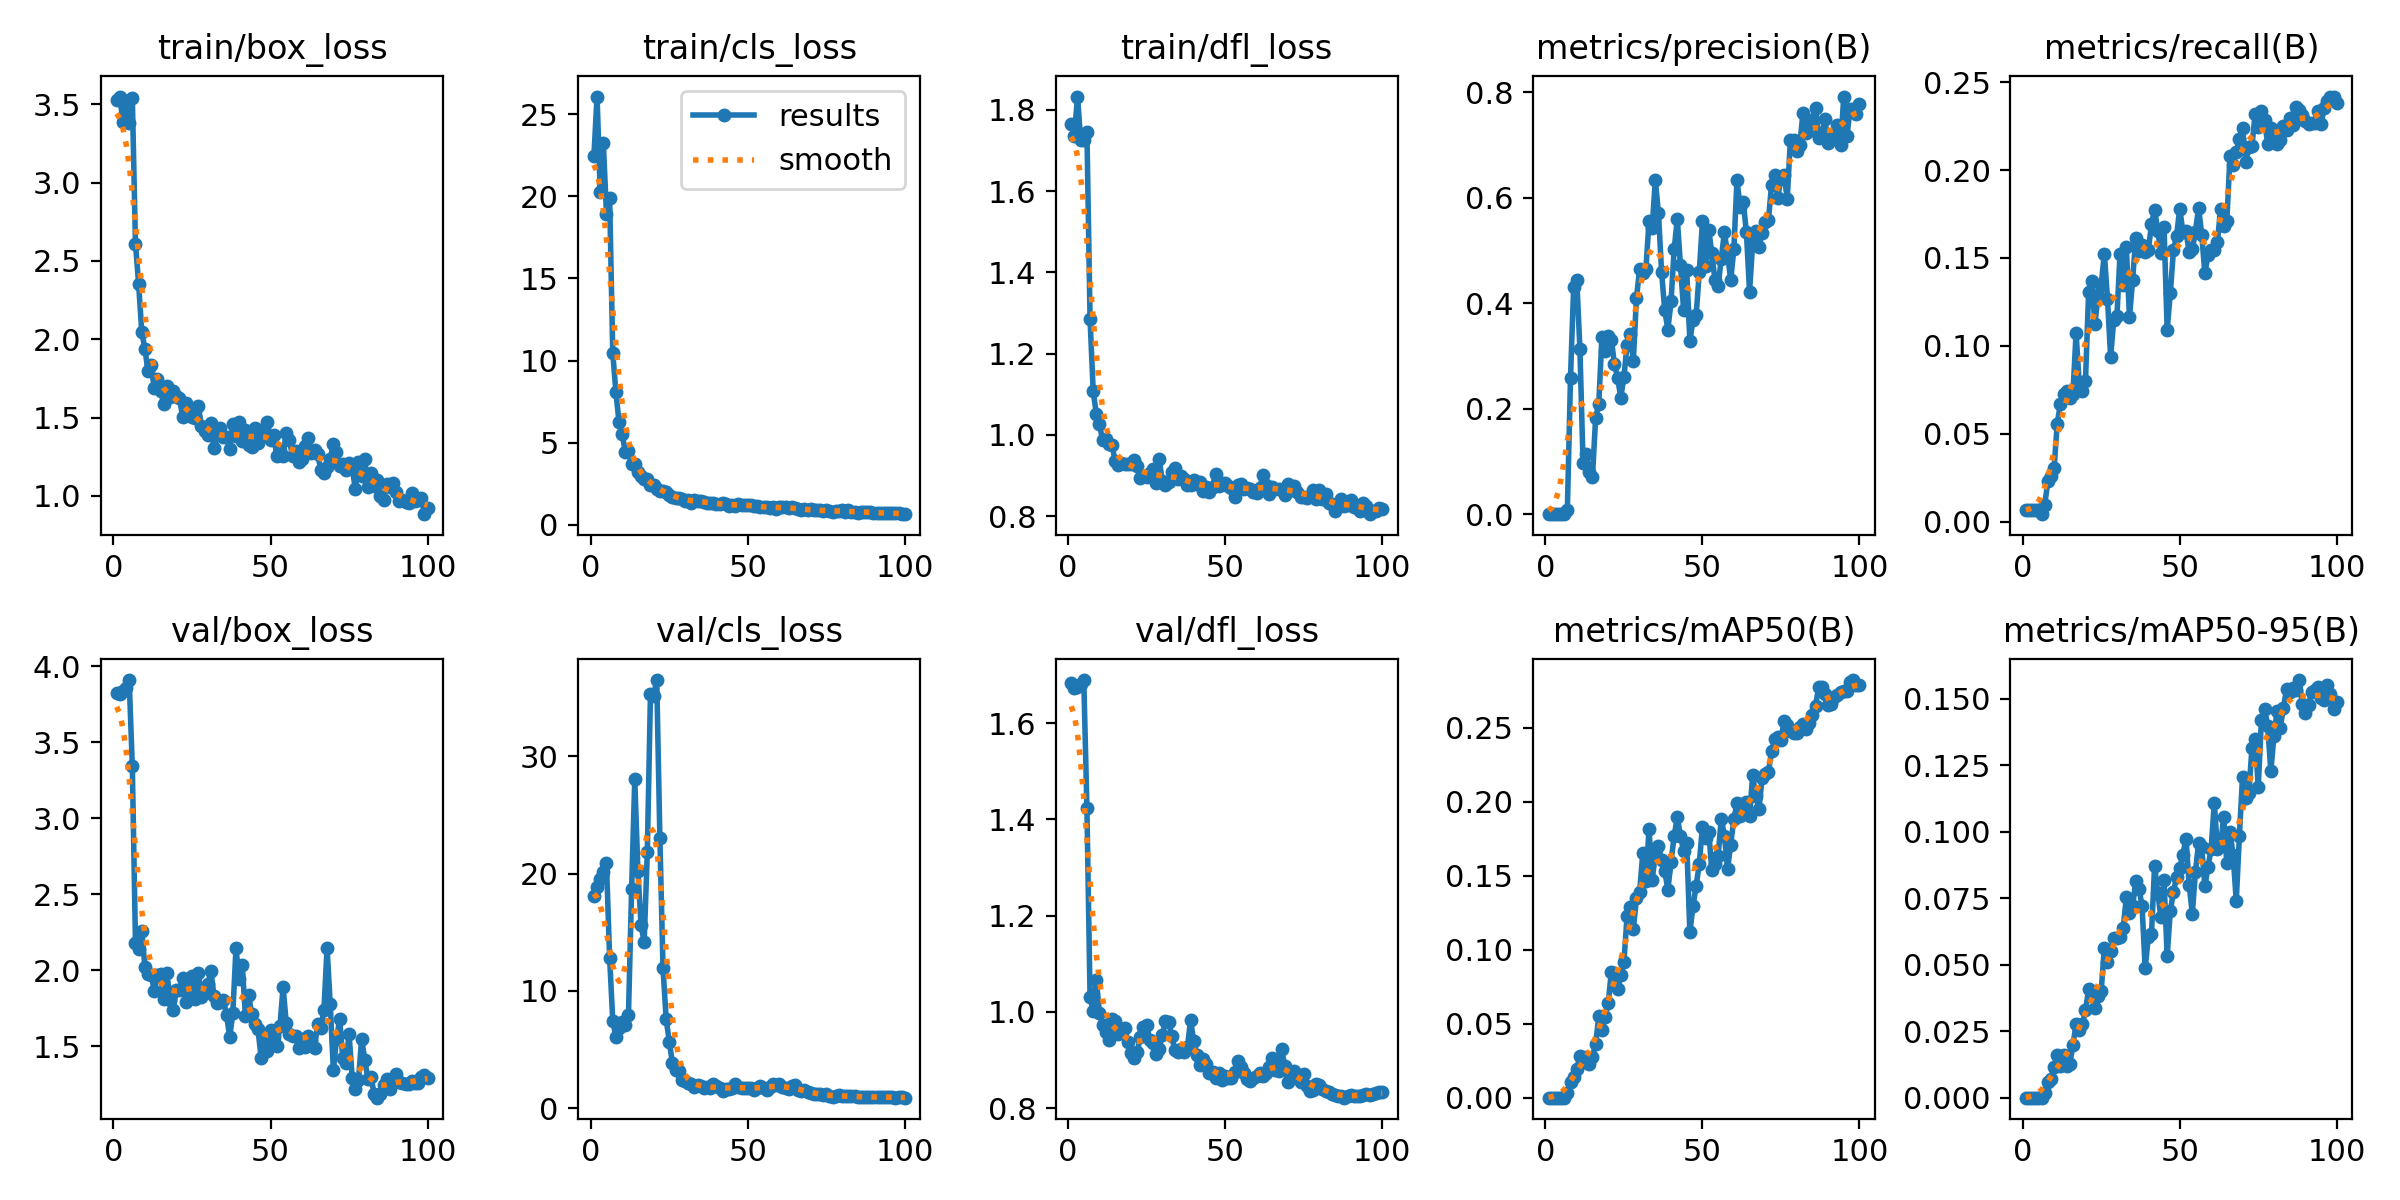

The data file committed next to this chart (first rows):
epoch, time, train/box_loss, train/cls_loss, train/dfl_loss, metrics/precision(B), metrics/recall(B), metrics/mAP50(B), metrics/mAP50-95(B), val/box_loss, val/cls_loss, val/dfl_loss, lr/pg0, lr/pg1, lr/pg2
1, 3.893, 3.525, 22.48, 1.764, 0.00011, 0.00649, 6e-05, 1e-05, 3.823, 18.12, 1.684, 1e-05, 1e-05, 1e-05
2, 7.347, 3.55, 26.09, 1.736, 0.00011, 0.00649, 6e-05, 2e-05, 3.817, 18.84, 1.673, 2.9703e-05, 2.9703e-05, 2.9703e-05
3, 10.04, 3.388, 20.25, 1.833, 0.00011, 0.00649, 6e-05, 1e-05, 3.839, 19.58, 1.675, 4.901e-05, 4.901e-05, 4.901e-05
4, 12.67, 3.521, 23.23, 1.726, 0.00011, 0.00649, 6e-05, 2e-05, 3.858, 20.15, 1.681, 6.7921e-05, 6.7921e-05, 6.7921e-05
5, 15.26, 3.378, 18.95, 1.726, 0.00011, 0.00649, 6e-05, 1e-05, 3.91, 20.86, 1.69, 8.6436e-05, 8.6436e-05, 8.6436e-05
6, 17.83, 3.539, 19.89, 1.746, 0.0001, 0.00433, 5e-05, 2e-05, 3.341, 12.83, 1.424, 0.0001046, 0.0001046, 0.0001046
7, 20.7, 2.611, 10.49, 1.284, 0.00848, 0.00939, 0.00303, 0.00169, 2.181, 7.466, 1.03, 0.0001223, 0.0001223, 0.0001223
8, 23.62, 2.354, 8.059, 1.107, 0.2592, 0.02296, 0.01097, 0.00582, 2.141, 6.08, 1.003, 0.0001396, 0.0001396, 0.0001396
9, 26.56, 2.049, 6.251, 1.051, 0.4301, 0.02617, 0.01432, 0.007, 2.26, 6.836, 1.066, 0.0001565, 0.0001565, 0.0001565
10, 29.53, 1.938, 5.526, 1.026, 0.4435, 0.03035, 0.01967, 0.01168, 2.023, 7.306, 0.9982, 0.0001731, 0.0001731, 0.0001731
11, 32.45, 1.797, 4.419, 0.9866, 0.3127, 0.05587, 0.02799, 0.01621, 1.977, 7.072, 0.9732, 0.0001892, 0.0001892, 0.0001892
12, 35.38, 1.835, 4.463, 0.9887, 0.09659, 0.06688, 0.02396, 0.01195, 1.97, 7.956, 0.9592, 0.000205, 0.000205, 0.000205
13, 38.22, 1.688, 3.672, 0.9786, 0.1145, 0.07288, 0.02775, 0.01596, 1.862, 18.66, 0.9425, 0.0002203, 0.0002203, 0.0002203
14, 41.03, 1.744, 3.707, 0.9745, 0.07911, 0.07419, 0.02303, 0.01202, 1.966, 28.04, 0.9858, 0.0002353, 0.0002353, 0.0002353
15, 43.85, 1.667, 3.204, 0.935, 0.07124, 0.07043, 0.02752, 0.01259, 1.973, 20.25, 0.9809, 0.0002498, 0.0002498, 0.0002498
16, 46.65, 1.589, 2.947, 0.9257, 0.1833, 0.07282, 0.03639, 0.01991, 1.813, 15.63, 0.9542, 0.000264, 0.000264, 0.000264
17, 49.44, 1.704, 2.762, 0.93, 0.2092, 0.1074, 0.05491, 0.02754, 1.98, 14.14, 0.965, 0.0002777, 0.0002777, 0.0002777
18, 52.21, 1.63, 2.756, 0.929, 0.3366, 0.07859, 0.04597, 0.02549, 1.806, 21.84, 0.9669, 0.0002911, 0.0002911, 0.0002911
19, 54.95, 1.668, 2.431, 0.9283, 0.3098, 0.07443, 0.05444, 0.02763, 1.737, 35.29, 0.9368, 0.0003041, 0.0003041, 0.0003041
20, 57.72, 1.635, 2.393, 0.9278, 0.3373, 0.08028, 0.06384, 0.03282, 1.871, 35.14, 0.9153, 0.0003166, 0.0003166, 0.0003166
21, 60.46, 1.626, 2.153, 0.9368, 0.3307, 0.1309, 0.08515, 0.04083, 1.867, 36.5, 0.9046, 0.0003288, 0.0003288, 0.0003288
22, 63.19, 1.506, 2.08, 0.9226, 0.2847, 0.137, 0.08401, 0.03811, 1.95, 23.03, 0.9169, 0.0003406, 0.0003406, 0.0003406
23, 65.87, 1.592, 2.08, 0.8945, 0.2584, 0.1124, 0.07344, 0.03386, 1.791, 11.92, 0.9483, 0.000352, 0.000352, 0.000352
24, 68.58, 1.522, 1.997, 0.8995, 0.2212, 0.1286, 0.08265, 0.03834, 1.871, 7.591, 0.9683, 0.000363, 0.000363, 0.000363
25, 71.28, 1.502, 1.813, 0.8954, 0.2599, 0.1348, 0.09154, 0.04021, 1.963, 5.659, 0.9732, 0.0003736, 0.0003736, 0.0003736
26, 74.01, 1.495, 1.697, 0.906, 0.3207, 0.1525, 0.1227, 0.05632, 1.809, 3.835, 0.9414, 0.0003838, 0.0003838, 0.0003838
27, 76.73, 1.576, 1.636, 0.9159, 0.341, 0.1266, 0.129, 0.05118, 1.983, 3.245, 0.9353, 0.0003936, 0.0003936, 0.0003936
28, 79.4, 1.449, 1.623, 0.8814, 0.2907, 0.09367, 0.114, 0.0552, 1.823, 3.161, 0.9129, 0.000403, 0.000403, 0.000403
29, 82.09, 1.411, 1.545, 0.9396, 0.4105, 0.1149, 0.1347, 0.06018, 1.852, 2.374, 0.9237, 0.000412, 0.000412, 0.000412
30, 84.79, 1.389, 1.415, 0.8864, 0.4642, 0.1168, 0.1387, 0.06018, 1.906, 2.329, 0.952, 0.0004206, 0.0004206, 0.0004206
31, 87.51, 1.462, 1.501, 0.8758, 0.4577, 0.1525, 0.1651, 0.06055, 1.994, 2.129, 0.9808, 0.0004288, 0.0004288, 0.0004288
32, 90.21, 1.304, 1.348, 0.8837, 0.4642, 0.1347, 0.1464, 0.06395, 1.831, 2.035, 0.9786, 0.0004367, 0.0004367, 0.0004367
33, 92.93, 1.386, 1.527, 0.9091, 0.556, 0.1562, 0.1817, 0.07536, 1.785, 1.839, 0.9494, 0.0004441, 0.0004441, 0.0004441
34, 95.67, 1.435, 1.445, 0.9184, 0.5423, 0.1164, 0.1474, 0.06935, 1.791, 1.934, 0.9204, 0.0004511, 0.0004511, 0.0004511
35, 98.32, 1.375, 1.421, 0.8905, 0.6335, 0.1374, 0.1639, 0.07194, 1.803, 1.916, 0.9174, 0.0004577, 0.0004577, 0.0004577
36, 101, 1.373, 1.394, 0.8982, 0.5708, 0.1616, 0.1699, 0.08157, 1.705, 1.688, 0.9234, 0.000464, 0.000464, 0.000464
37, 103.7, 1.299, 1.336, 0.8904, 0.4589, 0.1542, 0.1605, 0.07867, 1.559, 1.78, 0.9175, 0.0004698, 0.0004698, 0.0004698
38, 106.3, 1.459, 1.322, 0.8758, 0.3865, 0.1572, 0.1534, 0.0723, 1.718, 1.711, 0.9272, 0.0004753, 0.0004753, 0.0004753
39, 109, 1.385, 1.308, 0.8761, 0.35, 0.1532, 0.1404, 0.04866, 2.146, 2.022, 0.983, 0.0004803, 0.0004803, 0.0004803
40, 111.7, 1.473, 1.287, 0.8879, 0.4033, 0.1543, 0.1595, 0.06056, 1.941, 1.918, 0.9388, 0.000485, 0.000485, 0.000485
41, 114.3, 1.35, 1.272, 0.8789, 0.5022, 0.1692, 0.1768, 0.06146, 2.036, 1.709, 0.9115, 0.0004892, 0.0004892, 0.0004892
42, 117, 1.423, 1.294, 0.885, 0.5595, 0.1775, 0.1898, 0.08731, 1.7, 1.454, 0.8904, 0.0004931, 0.0004931, 0.0004931
43, 119.7, 1.325, 1.27, 0.8618, 0.4721, 0.1655, 0.1769, 0.07719, 1.84, 1.636, 0.9017, 0.0004966, 0.0004966, 0.0004966
44, 122.4, 1.315, 1.138, 0.8723, 0.388, 0.1531, 0.1669, 0.06791, 1.711, 1.619, 0.8926, 0.0004996, 0.0004996, 0.0004996
45, 125, 1.435, 1.224, 0.8586, 0.4624, 0.1679, 0.1721, 0.08185, 1.644, 1.688, 0.8736, 0.0005023, 0.0005023, 0.0005023
46, 127.7, 1.335, 1.15, 0.8727, 0.3278, 0.109, 0.1119, 0.05328, 1.611, 2.037, 0.8744, 0.0005046, 0.0005046, 0.0005046
47, 130.3, 1.394, 1.231, 0.9047, 0.3687, 0.13, 0.1295, 0.07014, 1.424, 1.823, 0.863, 0.0005065, 0.0005065, 0.0005065
48, 133, 1.401, 1.174, 0.8744, 0.3774, 0.1544, 0.1431, 0.07757, 1.547, 1.716, 0.8722, 0.000508, 0.000508, 0.000508
49, 135.6, 1.475, 1.219, 0.8821, 0.4589, 0.1626, 0.1581, 0.08291, 1.469, 1.683, 0.8577, 0.0005091, 0.0005091, 0.0005091
50, 138.3, 1.355, 1.217, 0.8808, 0.555, 0.1781, 0.1832, 0.08651, 1.609, 1.712, 0.8663, 0.0005098, 0.0005098, 0.0005098
51, 140.9, 1.389, 1.201, 0.8731, 0.4709, 0.1649, 0.1759, 0.09149, 1.563, 1.741, 0.8637, 0.000505, 0.000505, 0.000505
52, 143.6, 1.253, 1.13, 0.8692, 0.5391, 0.1652, 0.1798, 0.09746, 1.499, 1.536, 0.863, 0.0004951, 0.0004951, 0.0004951
53, 146.3, 1.286, 1.149, 0.8468, 0.4948, 0.1535, 0.1536, 0.08006, 1.63, 1.742, 0.8755, 0.0004852, 0.0004852, 0.0004852
54, 149, 1.253, 1.055, 0.8765, 0.4435, 0.1549, 0.1582, 0.06924, 1.891, 1.913, 0.8974, 0.0004753, 0.0004753, 0.0004753
55, 151.6, 1.402, 1.062, 0.8795, 0.4331, 0.1649, 0.1634, 0.08493, 1.652, 1.691, 0.8851, 0.0004654, 0.0004654, 0.0004654
56, 154.3, 1.359, 1.092, 0.866, 0.4843, 0.1786, 0.1886, 0.09596, 1.577, 1.576, 0.8734, 0.0004555, 0.0004555, 0.0004555
57, 157, 1.252, 1.019, 0.8701, 0.5351, 0.1633, 0.177, 0.09415, 1.564, 1.806, 0.8599, 0.0004456, 0.0004456, 0.0004456
58, 159.7, 1.286, 1.067, 0.8655, 0.4928, 0.1413, 0.1545, 0.07964, 1.564, 2.039, 0.8571, 0.0004357, 0.0004357, 0.0004357
59, 162.3, 1.218, 0.9649, 0.8589, 0.444, 0.1518, 0.1711, 0.08671, 1.484, 2.005, 0.8632, 0.0004258, 0.0004258, 0.0004258
60, 165, 1.236, 1.048, 0.8572, 0.5021, 0.1546, 0.1885, 0.0937, 1.547, 2.078, 0.8677, 0.0004159, 0.0004159, 0.0004159
... 40 more rows
